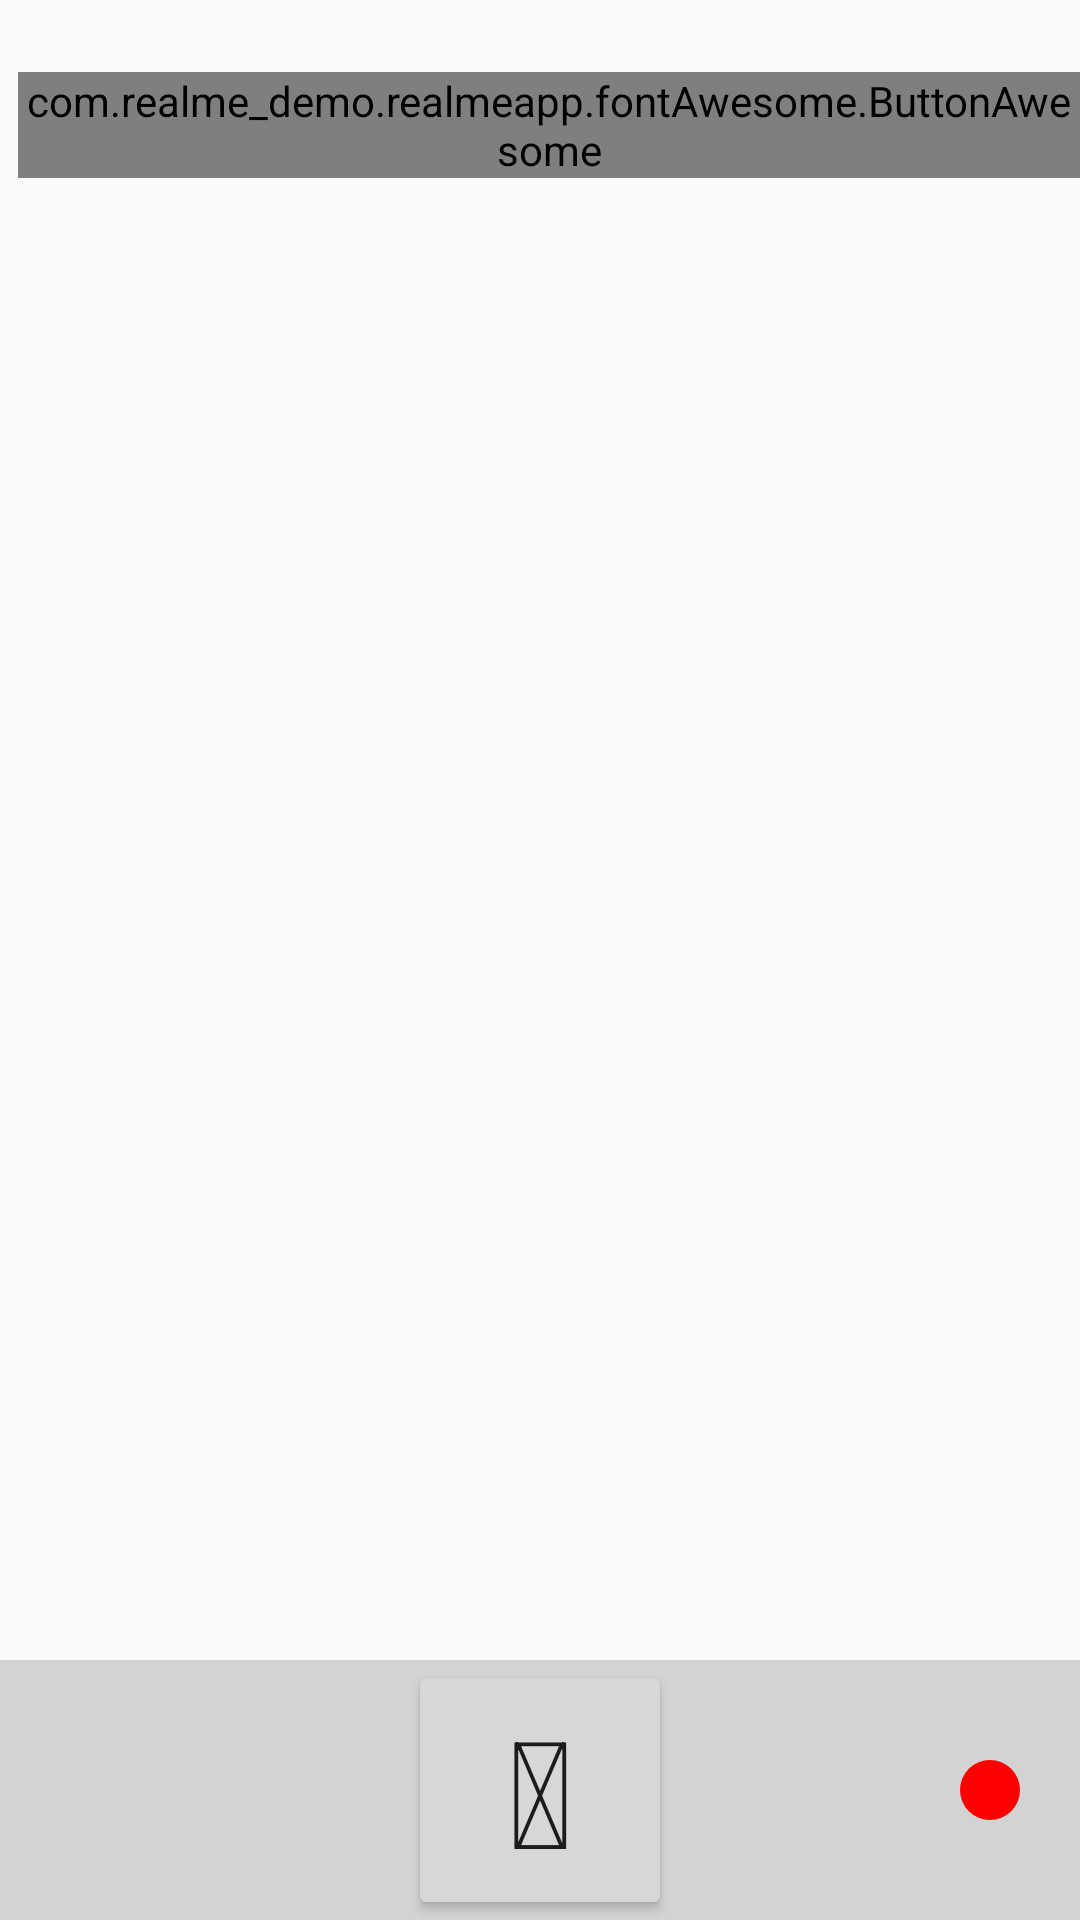

Layout XML and referenced resources for this Android screen:
<!-- AndroidManifest.xml: application theme AppTheme -->
<!-- res/layout/camera_overlay.xml -->
<?xml version="1.0" encoding="utf-8"?>
<RelativeLayout xmlns:android="http://schemas.android.com/apk/res/android"
    xmlns:app="http://schemas.android.com/apk/res-auto"
    xmlns:src="http://schemas.android.com/tools"
    android:id="@+id/camera_overlay_layout"
    android:layout_width="match_parent"
    android:layout_height="match_parent">

    <com.realme_demo.realmeapp.fontAwesome.ButtonAwesome
        android:id="@+id/camera_overlay_menu"
        android:layout_width="wrap_content"
        android:layout_height="wrap_content"
        android:layout_alignParentLeft="true"
        android:layout_alignParentTop="true"
        android:background="@android:color/transparent"
        android:stateListAnimator="@null"
        android:textSize="30dp"
        android:textColor="@color/LightGrey"
        android:layout_marginLeft="6dp"
        android:layout_marginTop="24dp"
        android:text="@string/fa_bars"/>
    

    <LinearLayout
        android:layout_width="match_parent"
        android:layout_height="wrap_content"
        android:layout_alignParentBottom="true"
        android:orientation="vertical">

        <LinearLayout
            android:id="@+id/camera_overlay_found_toolbar"
            android:layout_width="match_parent"
            android:layout_height="wrap_content"
            android:layout_marginBottom="16dp"
            android:gravity="center"
            android:visibility="invisible"
            android:orientation="horizontal">

            <android.support.design.widget.FloatingActionButton
                android:id="@+id/camera_overlay_found_shop"
                android:layout_width="0dp"
                android:layout_height="wrap_content"
                android:layout_gravity="left"
                android:layout_marginRight="16dp"
                android:layout_weight="1"
                app:theme="@style/Base.TextAppearance.AppCompat.Widget.ActionBar.Menu"

                app:backgroundTint="@color/Aqua" />

            <android.support.design.widget.FloatingActionButton
                android:id="@+id/camera_overlay_found_heart"
                android:layout_width="0dp"
                android:layout_height="wrap_content"
                android:layout_gravity="center"
                android:layout_marginRight="16dp"
                android:layout_weight="1"


                app:backgroundTint="@color/red" />

            <android.support.design.widget.FloatingActionButton
                android:id="@+id/camera_overlay_found_camera"
                android:layout_width="0dp"
                android:layout_height="wrap_content"
                android:layout_gravity="center"
                android:layout_marginRight="16dp"
                android:layout_weight="1"


                app:backgroundTint="@color/BurlyWood" />

            <android.support.design.widget.FloatingActionButton
                android:id="@+id/camera_overlay_found_video"
                android:layout_width="0dp"
                android:layout_height="wrap_content"
                android:layout_gravity="right"
                android:layout_weight="1"


                app:backgroundTint="@color/DarkGoldenrod" />
        </LinearLayout>


        <android.support.v7.widget.Toolbar
            android:id="@+id/action_bar_bottom"
            android:layout_width="match_parent"
            android:layout_height="wrap_content"
            android:layout_alignParentBottom="true"
            android:background="@color/LightGrey">


            <Button
                android:id="@+id/camera_overlay_eye"
                android:layout_width="wrap_content"
                android:layout_height="wrap_content"
                android:layout_gravity="center"
                android:text="@string/fa_low_vision"
                android:textSize="50sp" />

            <ImageView
                android:id="@+id/camera_overlay_status"
                android:layout_width="wrap_content"
                android:layout_height="wrap_content"
                android:src="@drawable/circle_red"
                android:layout_gravity="right"
                android:layout_marginRight="20dp"
                />


        </android.support.v7.widget.Toolbar>
    </LinearLayout>


</RelativeLayout>
<!-- resources referenced by this layout -->
<resources>
  <color name="Aqua">#00FFFF</color>
  <color name="BurlyWood">#DEB887</color>
  <color name="DarkGoldenrod">#B8860B</color>
  <color name="LightGrey">#D3D3D3</color>
  <color name="red">#FF0000</color>
  <!-- drawable circle_red (drawable) -->
  <?xml version="1.0" encoding="utf-8"?>
  <shape
      xmlns:android="http://schemas.android.com/apk/res/android"
      android:shape="oval">
  
          <solid
              android:color="@color/Red"/>
  
          <size
              android:width="20dp"
              android:height="20dp"/>
  </shape>
  <string name="fa_bars"></string>
  <string name="fa_low_vision"></string>
  <style name="AppTheme" parent="Theme.AppCompat.Light.NoActionBar">
          
          <item name="colorPrimary">@color/colorPrimary</item>
          <item name="colorPrimaryDark">@color/colorPrimaryDark</item>
          <item name="colorAccent">@color/colorAccent</item>
      </style>
  <color name="Red">#FF0000</color>
  <color name="colorPrimary">#3F51B5</color>
  <color name="colorPrimaryDark">#303F9F</color>
  <color name="colorAccent">#FF4081</color>
</resources>
